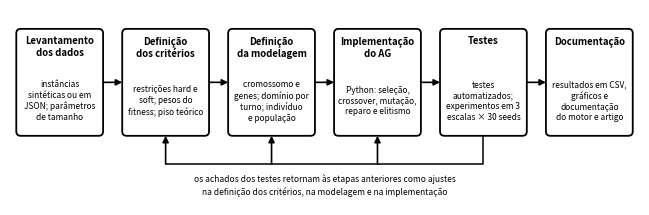

Source code (Python): (Note: this script raises an exception after producing the figure.)
"""Fluxograma das ETAPAS DO TRABALHO (como a pesquisa foi conduzida), horizontal e compacto, para o artigo.

Levantamento dos dados -> definição dos critérios -> definição da modelagem -> implementação do AG -> testes -> documentação.
Os testes devolvem achados que levaram a ajustes nas etapas anteriores (piso de disponibilidade, reparo, novos critérios no
fitness, remodelagem por turno e habilitação); por isso há uma volta dos testes para critérios, modelagem e implementação.
Sem título interno: a legenda fica no LaTeX.

Uso: python3 -m scripts.gerar_figura_metodologia
Saída: figuras/figura_fluxo_metodologia.png e .pdf
(O fluxo do experimento, instâncias -> AG/piso -> comparação, está em gerar_figura_fluxo_experimento.py.)
"""

import matplotlib

matplotlib.use("Agg")
import matplotlib.pyplot as plt
from matplotlib.patches import FancyBboxPatch

SAIDA = "figuras/figura_fluxo_metodologia"
LARG, ALT = 1.38, 1.7
# sem cor: todas as caixas em branco com borda preta (versão para impressão em preto e branco)
CINZA = AZUL = AMARELO = VERDE = ("white", "black")

ETAPAS = [
    ("Levantamento\ndos dados", "instâncias\nsintéticas ou em\nJSON; parâmetros\nde tamanho", CINZA),
    ("Definição\ndos critérios", "restrições hard e\nsoft; pesos do\nfitness; piso teórico", CINZA),
    ("Definição\nda modelagem", "cromossomo e\ngenes; domínio por\nturno; indivíduo\ne população", CINZA),
    ("Implementação\ndo AG", "Python: seleção,\ncrossover, mutação,\nreparo e elitismo", AZUL),
    ("Testes", "testes\nautomatizados;\nexperimentos em 3\nescalas × 30 seeds", AMARELO),
    ("Documentação", "resultados em CSV,\ngráficos e\ndocumentação\ndo motor e artigo", VERDE),
]


def _caixa(ax, cx, cy, titulo, corpo, cores):
    fundo, borda = cores
    ax.add_patch(
        FancyBboxPatch(
            (cx - LARG / 2, cy - ALT / 2), LARG, ALT, boxstyle="round,pad=0,rounding_size=0.07",
            linewidth=1.3, edgecolor=borda, facecolor=fundo,
        )
    )
    ax.text(cx, cy + ALT / 2 - 0.12, titulo, ha="center", va="top", fontsize=6.9, fontweight="bold", linespacing=1.2)
    ax.text(cx, cy - 0.3, corpo, ha="center", va="center", fontsize=6.0, linespacing=1.25)


def _seta(ax, origem, destino):
    ax.annotate("", xy=destino, xytext=origem,
                arrowprops=dict(arrowstyle="-|>", lw=1.2, color="black", shrinkA=0, shrinkB=0, mutation_scale=9))


def _linha(ax, pontos, estilo="-"):
    xs, ys = zip(*pontos)
    ax.plot(xs, ys, color="black", linewidth=1.1, linestyle=estilo, solid_capstyle="butt")


def main() -> None:
    fig, ax = plt.subplots(figsize=(6.3, 1.95), dpi=250)
    ax.set_xlim(0, 10)
    ax.set_ylim(0.95, 4.05)
    ax.set_aspect("equal")
    ax.axis("off")
    ax.set_position([0, 0, 1, 1])

    y = 2.9
    passo = (10 - 0.1 * 2 - LARG) / (len(ETAPAS) - 1)
    xs = [0.1 + LARG / 2 + i * passo for i in range(len(ETAPAS))]
    for x, (titulo, corpo, cores) in zip(xs, ETAPAS):
        _caixa(ax, x, y, titulo, corpo, cores)
    for i in range(len(ETAPAS) - 1):
        _seta(ax, (xs[i] + LARG / 2, y), (xs[i + 1] - LARG / 2, y))

    # volta: os testes geram ajustes em critérios, modelagem e implementação
    y_base = y - ALT / 2
    y_volta = 1.6
    _linha(ax, [(xs[4], y_base), (xs[4], y_volta), (xs[1], y_volta)])
    for i in (1, 2, 3):
        _seta(ax, (xs[i], y_volta), (xs[i], y_base))
    ax.text(
        (xs[1] + xs[4]) / 2, y_volta - 0.34,
        "os achados dos testes retornam às etapas anteriores como ajustes\nna definição dos critérios, na modelagem e na implementação",
        ha="center", va="center", fontsize=6.1, style="italic", linespacing=1.3,
    )

    fig.savefig(f"{SAIDA}.png", bbox_inches="tight", pad_inches=0.02)
    fig.savefig(f"{SAIDA}.pdf", bbox_inches="tight", pad_inches=0.02)
    print(f"Figura salva em {SAIDA}.png/.pdf")


if __name__ == "__main__":
    main()
